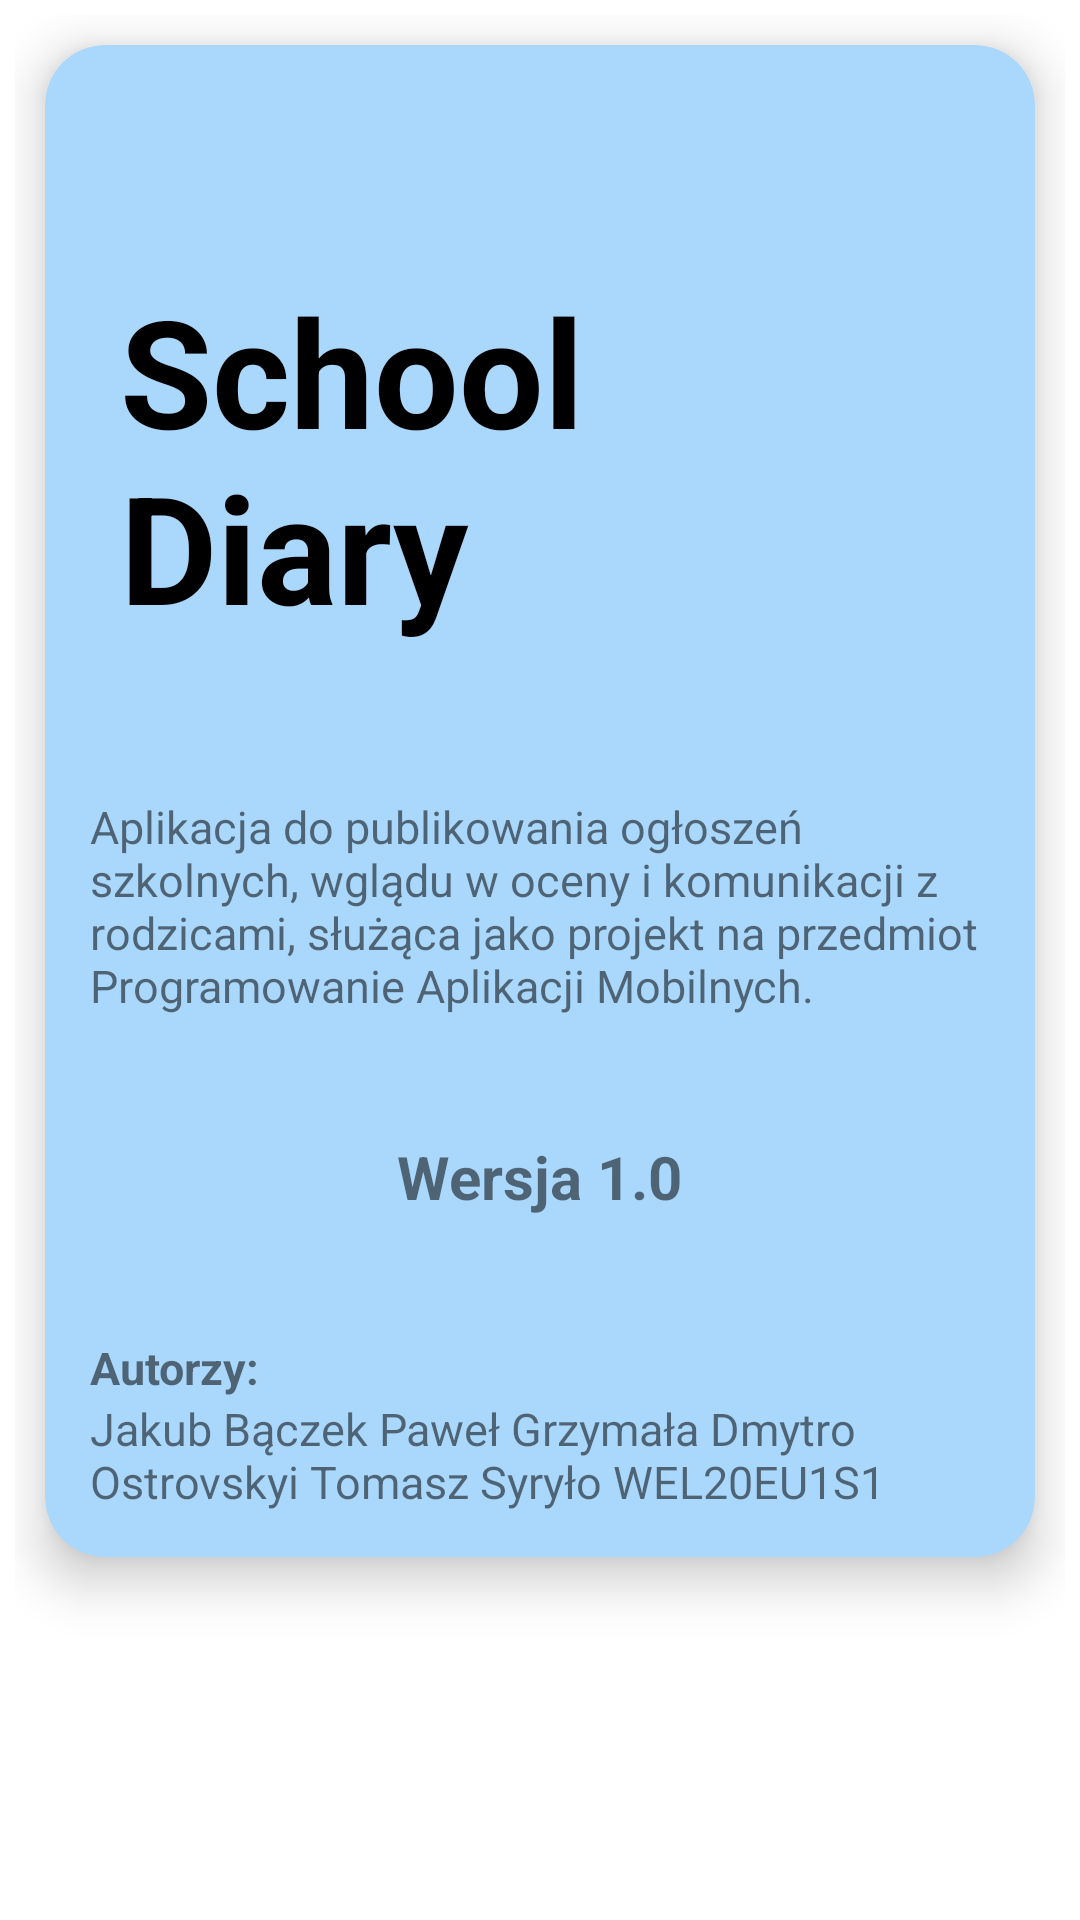

The Android layout XML behind this screen, and the referenced resources:
<!-- AndroidManifest.xml: application theme Theme.Pamschoolcommunication -->
<!-- res/layout/activity_about.xml -->
<?xml version="1.0" encoding="utf-8"?>
<androidx.constraintlayout.widget.ConstraintLayout xmlns:android="http://schemas.android.com/apk/res/android"
    xmlns:app="http://schemas.android.com/apk/res-auto"
    xmlns:tools="http://schemas.android.com/tools"
    android:layout_width="match_parent"
    android:layout_height="match_parent"
    android:padding="5dp"
    tools:context=".AboutActivity">

    <androidx.cardview.widget.CardView
        android:layout_width="match_parent"
        android:layout_height="wrap_content"
        app:layout_constraintTop_toTopOf="parent"
        app:layout_constraintStart_toStartOf="parent"
        app:layout_constraintEnd_toEndOf="parent"
        style="@style/CardView.Pamschoolcommunication">

        <androidx.constraintlayout.widget.ConstraintLayout
            android:layout_width="match_parent"
            android:layout_height="wrap_content"
            app:layout_constraintBottom_toBottomOf="parent"
            app:layout_constraintEnd_toEndOf="parent"
            app:layout_constraintStart_toStartOf="parent"
            app:layout_constraintTop_toTopOf="parent">

            <ImageView
                android:id="@+id/imageViewIcon"
                android:layout_width="50dp"
                android:layout_height="50dp"
                android:src="@drawable/info_icon"
                app:layout_constraintEnd_toEndOf="parent"
                app:layout_constraintStart_toStartOf="parent"
                app:layout_constraintTop_toTopOf="parent"
                app:tint="@color/primary"
                android:contentDescription="@string/content_description_app_icon"/>

            <TextView
                android:id="@+id/textViewTitle"
                android:layout_width="wrap_content"
                android:layout_height="wrap_content"
                android:text="School Diary"
                android:theme="@style/TextView.Title"
                app:layout_constraintEnd_toEndOf="parent"
                app:layout_constraintStart_toStartOf="parent"
                app:layout_constraintTop_toBottomOf="@+id/imageViewIcon" />

            <TextView
                android:id="@+id/textViewDescription"
                android:layout_width="wrap_content"
                android:layout_height="wrap_content"
                android:textSize="15sp"
                android:text="@string/about_activity_description"
                android:layout_marginTop="40dp"
                app:layout_constraintEnd_toEndOf="parent"
                app:layout_constraintStart_toStartOf="parent"
                app:layout_constraintTop_toBottomOf="@+id/textViewTitle" />

            <TextView
                android:id="@+id/textViewVersion"
                android:layout_width="wrap_content"
                android:layout_height="wrap_content"
                android:text="@string/about_activity_version"
                android:layout_marginTop="40dp"
                android:textSize="20sp"
                android:textStyle="bold"
                app:layout_constraintEnd_toEndOf="parent"
                app:layout_constraintStart_toStartOf="parent"
                app:layout_constraintTop_toBottomOf="@+id/textViewDescription" />

            <TextView
                android:id="@+id/textViewAuthorsTitle"
                android:layout_width="wrap_content"
                android:layout_height="wrap_content"
                android:layout_marginTop="40dp"
                android:textSize="15sp"
                android:textStyle="bold"
                android:text="@string/about_activity_authors"
                app:layout_constraintStart_toStartOf="parent"
                app:layout_constraintTop_toBottomOf="@+id/textViewVersion" />

            <TextView
                android:id="@+id/textViewAuthors"
                android:layout_width="wrap_content"
                android:layout_height="wrap_content"
                android:text="@string/author_rs"
                android:textSize="15sp"
                app:layout_constraintBaseline_toBottomOf="parent"
                app:layout_constraintStart_toStartOf="parent"
                app:layout_constraintTop_toBottomOf="@+id/textViewAuthorsTitle" />

        </androidx.constraintlayout.widget.ConstraintLayout>
    </androidx.cardview.widget.CardView>
</androidx.constraintlayout.widget.ConstraintLayout>
<!-- resources referenced by this layout -->
<resources>
  <color name="primary">#1976d2</color>
  <string name="about_activity_authors">Autorzy:</string>
  <string name="about_activity_description">
          Aplikacja do publikowania ogłoszeń szkolnych,
          wglądu w oceny i komunikacji z rodzicami,
          służąca jako projekt na przedmiot
          Programowanie Aplikacji Mobilnych.
      </string>
  <string name="about_activity_version">Wersja 1.0</string>
  <string name="author_rs">
          Jakub Bączek
          Paweł Grzymała
          Dmytro Ostrovskyi
          Tomasz Syryło
  
  
          WEL20EU1S1
      </string>
  <string name="content_description_app_icon">Ikona aplikacji</string>
  <style name="CardView.Pamschoolcommunication">
          <item name="cardCornerRadius">20dp</item>
          <item name="cardElevation">10dp</item>
          <item name="android:layout_margin">10dp</item>
          <item name="cardPreventCornerOverlap">true</item>
          <item name="contentPadding">15dp</item>
          <item name="cardBackgroundColor">@color/secondary</item>
      </style>
  <style name="TextView.Title">
          <item name="android:textSize">50sp</item>
          <item name="android:padding">10dp</item>
          <item name="android:textStyle">bold</item>
      </style>
  <style name="Theme.Pamschoolcommunication" parent="Theme.MaterialComponents.DayNight.DarkActionBar">
          
          <item name="colorPrimary">@color/primary</item>
          <item name="colorPrimaryVariant">@color/primary_dark</item>
          <item name="colorOnPrimary">@color/white</item>
          
          <item name="colorSecondary">@color/secondary</item>
          <item name="colorSecondaryVariant">@color/secondary_dark</item>
          <item name="colorOnSecondary">@color/black</item>
          
          <item name="android:statusBarColor">?attr/colorPrimaryVariant</item>
          
      </style>
  <color name="secondary">#AAD8FD</color>
  <color name="primary_dark">#004ba0</color>
  <color name="white">#FFFFFFFF</color>
  <color name="secondary_dark">#85C3F4</color>
  <color name="black">#FF000000</color>
</resources>
